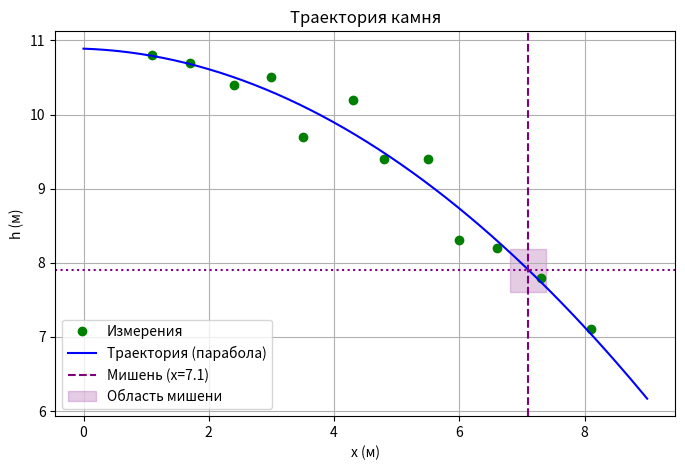

This figure's Python source:
# Задача 1:
import numpy as np

x = np.array([-7.3, 2.7, -2.4, -6.0, -9.4, 8.9, -9.2, 3.4])
y = np.array([-8.9, -5.3, -4.8, -3.4, -6.4, 0.1, 5.3, 6.0])

# Расстояния до начала координат:
r = np.sqrt(x**2 + y**2)

# Углы в градусах:
a_deg = np.degrees(np.arctan2(y, x))

# Точки на макс. расстоянии:
max_r = np.max(r)
indices_max_r = np.where(np.isclose(r, max_r))[0] + 1

# Отрезок с минимальным углом к оси OX (по модулю):
min_angle_idx = np.argmin(np.abs(a_deg)) + 1

print("Расстояния до начала координат:", r)
print("Углы с осью OX (в градусах):", a_deg)
print("Точка на максимальном расстоянии: №", indices_max_r[0])
print("Отрезок с минимальным углом к OX: №", min_angle_idx)

# Задача 2:
import numpy as np

N = 4

# Создание матрицы:
A = np.zeros((N, N))
B = np.zeros(N)

for i in range(N):
    for j in range(N):
        A[i, j] = np.sqrt(abs(np.log((i + 2) / (j + 1))))
    B[i] = np.sin((i + 1) / 2) ** 2

# Матричное выражение:
A4 = np.linalg.matrix_power(A, 4)
A_inv = np.linalg.inv(A)
result = 0.5 * (A4 @ B) - (A_inv @ A_inv @ B)

# Сумма первых двух строк A и произведение элементов B:
sum_rows = np.sum(A[:2, :])
prod_B = np.prod(B)

# Вектор C:
C = np.array([
    B[i] + np.max(A[i, :]) + np.min(A[:, i])
    for i in range(N)
])

# Сумма векторов B и C:
sum_BC = B + C

# Количество минимальных элементов в A:
min_val = np.min(A)
count_min = np.sum(np.isclose(A, min_val))

print("Результат выражения (1/2)A⁴B − (A⁻¹)²B:", result)
print("Сумма первых двух строк A:", sum_rows)
print("Произведение элементов B:", prod_B)
print("Вектор C:", C)
print("Сумма B + C:", sum_BC)
print("Количество минимальных элементов в A:", count_min)

# Задача 3:
import numpy as np
import matplotlib.pyplot as plt

x_list = np.array([1.1,1.7,2.4,3.0,3.5,4.3,4.8,5.5,6.0,6.6,7.3,8.1])
h_list = np.array([10.8,10.7,10.4,10.5,9.7,10.2,9.4,9.4,8.3,8.2,7.8,7.1])

# Аппроксимация параболой:
coeffs = np.polyfit(x_list, h_list, 2)
poly = np.poly1d(coeffs)

# Начальная высота:
h0 = poly(0)

# Проверка попадания в мишень:
x_target = 7.1
h_target = poly(x_target)
hit = abs(h_target - 7.9) <= 0.29

print(f"Камень брошен с высоты: {h0:.2f} м")
print(f"Высота в точке x = 7.1: {h_target:.2f} м")
print(f"Попадёт ли в мишень? {'Да' if hit else 'Нет'}")

x_fit = np.linspace(0, 9, 200)
h_fit = poly(x_fit)

plt.figure(figsize=(8, 5))
plt.plot(x_list, h_list, 'go', label='Измерения')
plt.plot(x_fit, h_fit, 'b-', label='Траектория (парабола)')
plt.axvline(7.1, color='purple', linestyle='--', label='Мишень (x=7.1)')
plt.axhline(7.9, color='purple', linestyle=':')
plt.fill_betweenx([7.9 - 0.29, 7.9 + 0.29], 7.1 - 0.29, 7.1 + 0.29, color='purple', alpha=0.2, label='Область мишени')
plt.xlabel('x (м)')
plt.ylabel('h (м)')
plt.title('Траектория камня')
plt.legend()
plt.grid(True)
plt.show()